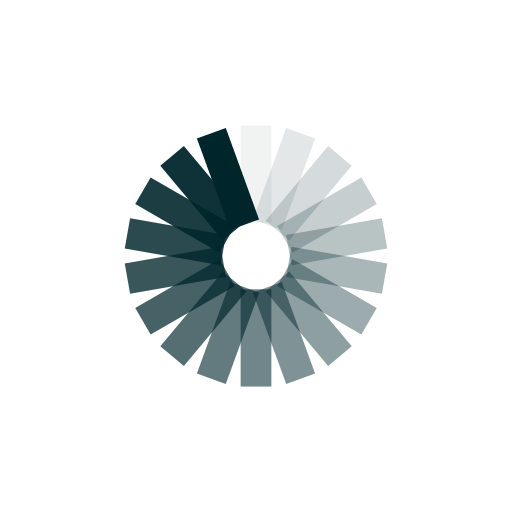
t = 0.00 s
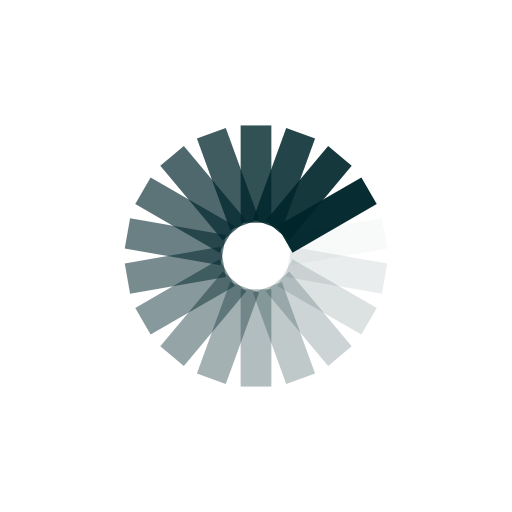
t = 0.13 s
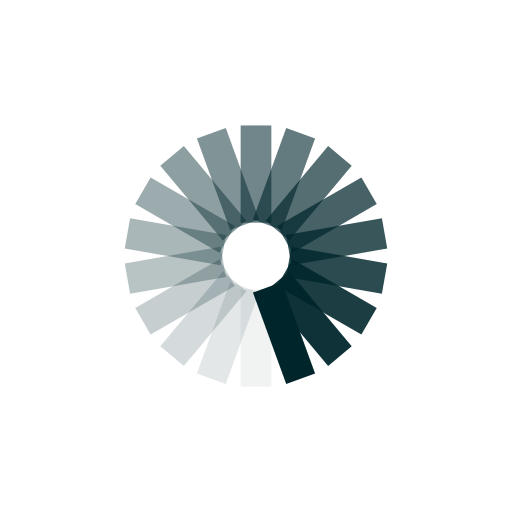
t = 0.27 s
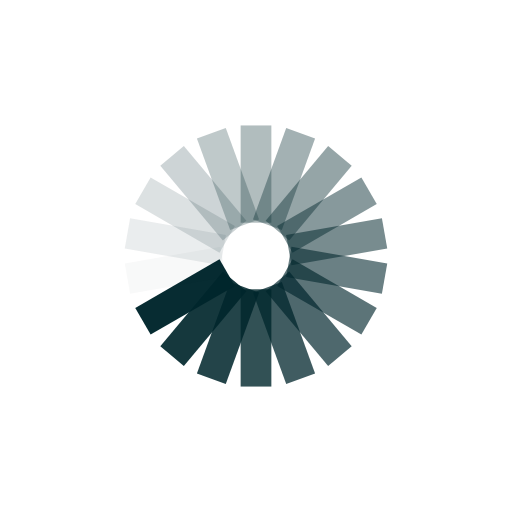
t = 0.40 s

The animated SVG that drew these frames (rendered in a browser with its animation timeline set to each time). Animation: 18 SMIL elements (animate=18); one cycle of 0.53 s, repeats indefinitely.

<?xml version="1.0" encoding="utf-8"?>
<svg xmlns="http://www.w3.org/2000/svg" xmlns:xlink="http://www.w3.org/1999/xlink" style="margin: auto; background: rgb(255, 255, 255); display: block; shape-rendering: auto;" width="100%" height="100%" viewBox="0 0 100 100" preserveAspectRatio="xMidYMid">
<g transform="rotate(0 50 50)">
  <rect x="47" y="24.5" rx="0" ry="0" width="6" height="19" fill="#00262c">
    <animate attributeName="opacity" values="1;0" keyTimes="0;1" dur="0.5319148936170213s" begin="-0.5023640661938534s" repeatCount="indefinite"></animate>
  </rect>
</g><g transform="rotate(20 50 50)">
  <rect x="47" y="24.5" rx="0" ry="0" width="6" height="19" fill="#00262c">
    <animate attributeName="opacity" values="1;0" keyTimes="0;1" dur="0.5319148936170213s" begin="-0.47281323877068554s" repeatCount="indefinite"></animate>
  </rect>
</g><g transform="rotate(40 50 50)">
  <rect x="47" y="24.5" rx="0" ry="0" width="6" height="19" fill="#00262c">
    <animate attributeName="opacity" values="1;0" keyTimes="0;1" dur="0.5319148936170213s" begin="-0.4432624113475177s" repeatCount="indefinite"></animate>
  </rect>
</g><g transform="rotate(60 50 50)">
  <rect x="47" y="24.5" rx="0" ry="0" width="6" height="19" fill="#00262c">
    <animate attributeName="opacity" values="1;0" keyTimes="0;1" dur="0.5319148936170213s" begin="-0.4137115839243498s" repeatCount="indefinite"></animate>
  </rect>
</g><g transform="rotate(80 50 50)">
  <rect x="47" y="24.5" rx="0" ry="0" width="6" height="19" fill="#00262c">
    <animate attributeName="opacity" values="1;0" keyTimes="0;1" dur="0.5319148936170213s" begin="-0.384160756501182s" repeatCount="indefinite"></animate>
  </rect>
</g><g transform="rotate(100 50 50)">
  <rect x="47" y="24.5" rx="0" ry="0" width="6" height="19" fill="#00262c">
    <animate attributeName="opacity" values="1;0" keyTimes="0;1" dur="0.5319148936170213s" begin="-0.35460992907801414s" repeatCount="indefinite"></animate>
  </rect>
</g><g transform="rotate(120 50 50)">
  <rect x="47" y="24.5" rx="0" ry="0" width="6" height="19" fill="#00262c">
    <animate attributeName="opacity" values="1;0" keyTimes="0;1" dur="0.5319148936170213s" begin="-0.3250591016548463s" repeatCount="indefinite"></animate>
  </rect>
</g><g transform="rotate(140 50 50)">
  <rect x="47" y="24.5" rx="0" ry="0" width="6" height="19" fill="#00262c">
    <animate attributeName="opacity" values="1;0" keyTimes="0;1" dur="0.5319148936170213s" begin="-0.29550827423167847s" repeatCount="indefinite"></animate>
  </rect>
</g><g transform="rotate(160 50 50)">
  <rect x="47" y="24.5" rx="0" ry="0" width="6" height="19" fill="#00262c">
    <animate attributeName="opacity" values="1;0" keyTimes="0;1" dur="0.5319148936170213s" begin="-0.26595744680851063s" repeatCount="indefinite"></animate>
  </rect>
</g><g transform="rotate(180 50 50)">
  <rect x="47" y="24.5" rx="0" ry="0" width="6" height="19" fill="#00262c">
    <animate attributeName="opacity" values="1;0" keyTimes="0;1" dur="0.5319148936170213s" begin="-0.23640661938534277s" repeatCount="indefinite"></animate>
  </rect>
</g><g transform="rotate(200 50 50)">
  <rect x="47" y="24.5" rx="0" ry="0" width="6" height="19" fill="#00262c">
    <animate attributeName="opacity" values="1;0" keyTimes="0;1" dur="0.5319148936170213s" begin="-0.2068557919621749s" repeatCount="indefinite"></animate>
  </rect>
</g><g transform="rotate(220 50 50)">
  <rect x="47" y="24.5" rx="0" ry="0" width="6" height="19" fill="#00262c">
    <animate attributeName="opacity" values="1;0" keyTimes="0;1" dur="0.5319148936170213s" begin="-0.17730496453900707s" repeatCount="indefinite"></animate>
  </rect>
</g><g transform="rotate(240 50 50)">
  <rect x="47" y="24.5" rx="0" ry="0" width="6" height="19" fill="#00262c">
    <animate attributeName="opacity" values="1;0" keyTimes="0;1" dur="0.5319148936170213s" begin="-0.14775413711583923s" repeatCount="indefinite"></animate>
  </rect>
</g><g transform="rotate(260 50 50)">
  <rect x="47" y="24.5" rx="0" ry="0" width="6" height="19" fill="#00262c">
    <animate attributeName="opacity" values="1;0" keyTimes="0;1" dur="0.5319148936170213s" begin="-0.11820330969267138s" repeatCount="indefinite"></animate>
  </rect>
</g><g transform="rotate(280 50 50)">
  <rect x="47" y="24.5" rx="0" ry="0" width="6" height="19" fill="#00262c">
    <animate attributeName="opacity" values="1;0" keyTimes="0;1" dur="0.5319148936170213s" begin="-0.08865248226950354s" repeatCount="indefinite"></animate>
  </rect>
</g><g transform="rotate(300 50 50)">
  <rect x="47" y="24.5" rx="0" ry="0" width="6" height="19" fill="#00262c">
    <animate attributeName="opacity" values="1;0" keyTimes="0;1" dur="0.5319148936170213s" begin="-0.05910165484633569s" repeatCount="indefinite"></animate>
  </rect>
</g><g transform="rotate(320 50 50)">
  <rect x="47" y="24.5" rx="0" ry="0" width="6" height="19" fill="#00262c">
    <animate attributeName="opacity" values="1;0" keyTimes="0;1" dur="0.5319148936170213s" begin="-0.029550827423167846s" repeatCount="indefinite"></animate>
  </rect>
</g><g transform="rotate(340 50 50)">
  <rect x="47" y="24.5" rx="0" ry="0" width="6" height="19" fill="#00262c">
    <animate attributeName="opacity" values="1;0" keyTimes="0;1" dur="0.5319148936170213s" begin="0s" repeatCount="indefinite"></animate>
  </rect>
</g>
<!-- [ldio] generated by https://loading.io/ --></svg>